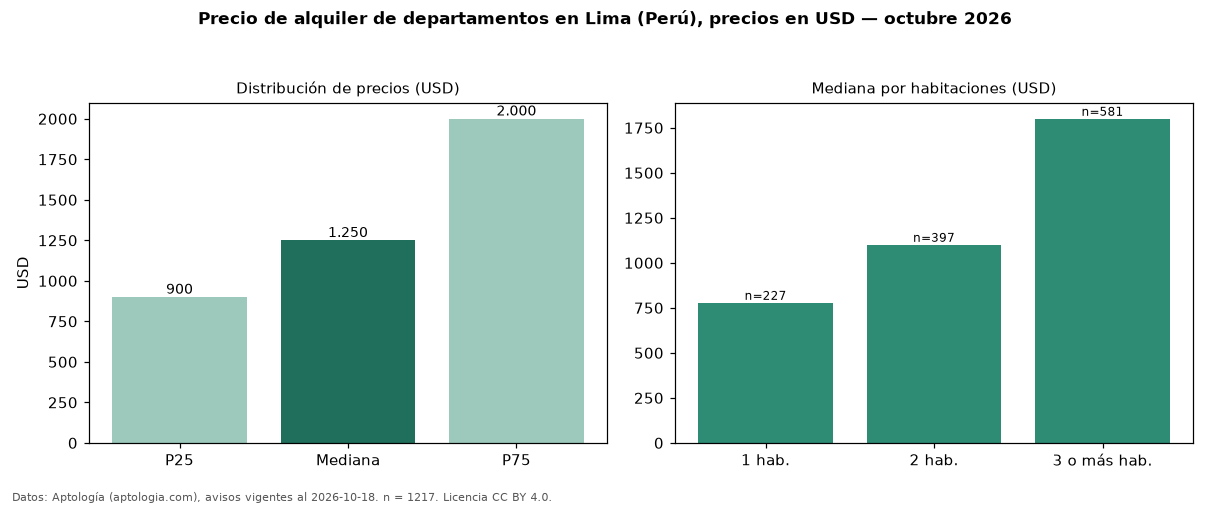

Source data for this figure (header and first rows):
seccion, metrica, valor, moneda, n
precio, p25, 900.0, USD, 1217
precio, mediana, 1250, USD, 1217
precio, p75, 2000, USD, 1217
precio, minimo, 500.0, USD, 1217
precio, maximo, 10000, USD, 1217
m2, mediana_precio_m2, 11.11, USD, 1188
m2, area_mediana_m2, 120.0, m2, 1188
admin, mediana_admin_mes, 250.0, USD, 55
banos, mediana_banos, 2.0, , 
parqueadero, pct_con_parqueadero, 100.0, %, 1027
habitaciones, 1, 778.0, USD, 227
habitaciones, 2, 1100, USD, 397
habitaciones, 3+, 1800, USD, 581
fuente, fecha_datos, 2026-10-18, , 
fuente, atribucion, https://www.aptologia.com/pe/alquiler/li…, , 
fuente, licencia, CC BY 4.0, , 
